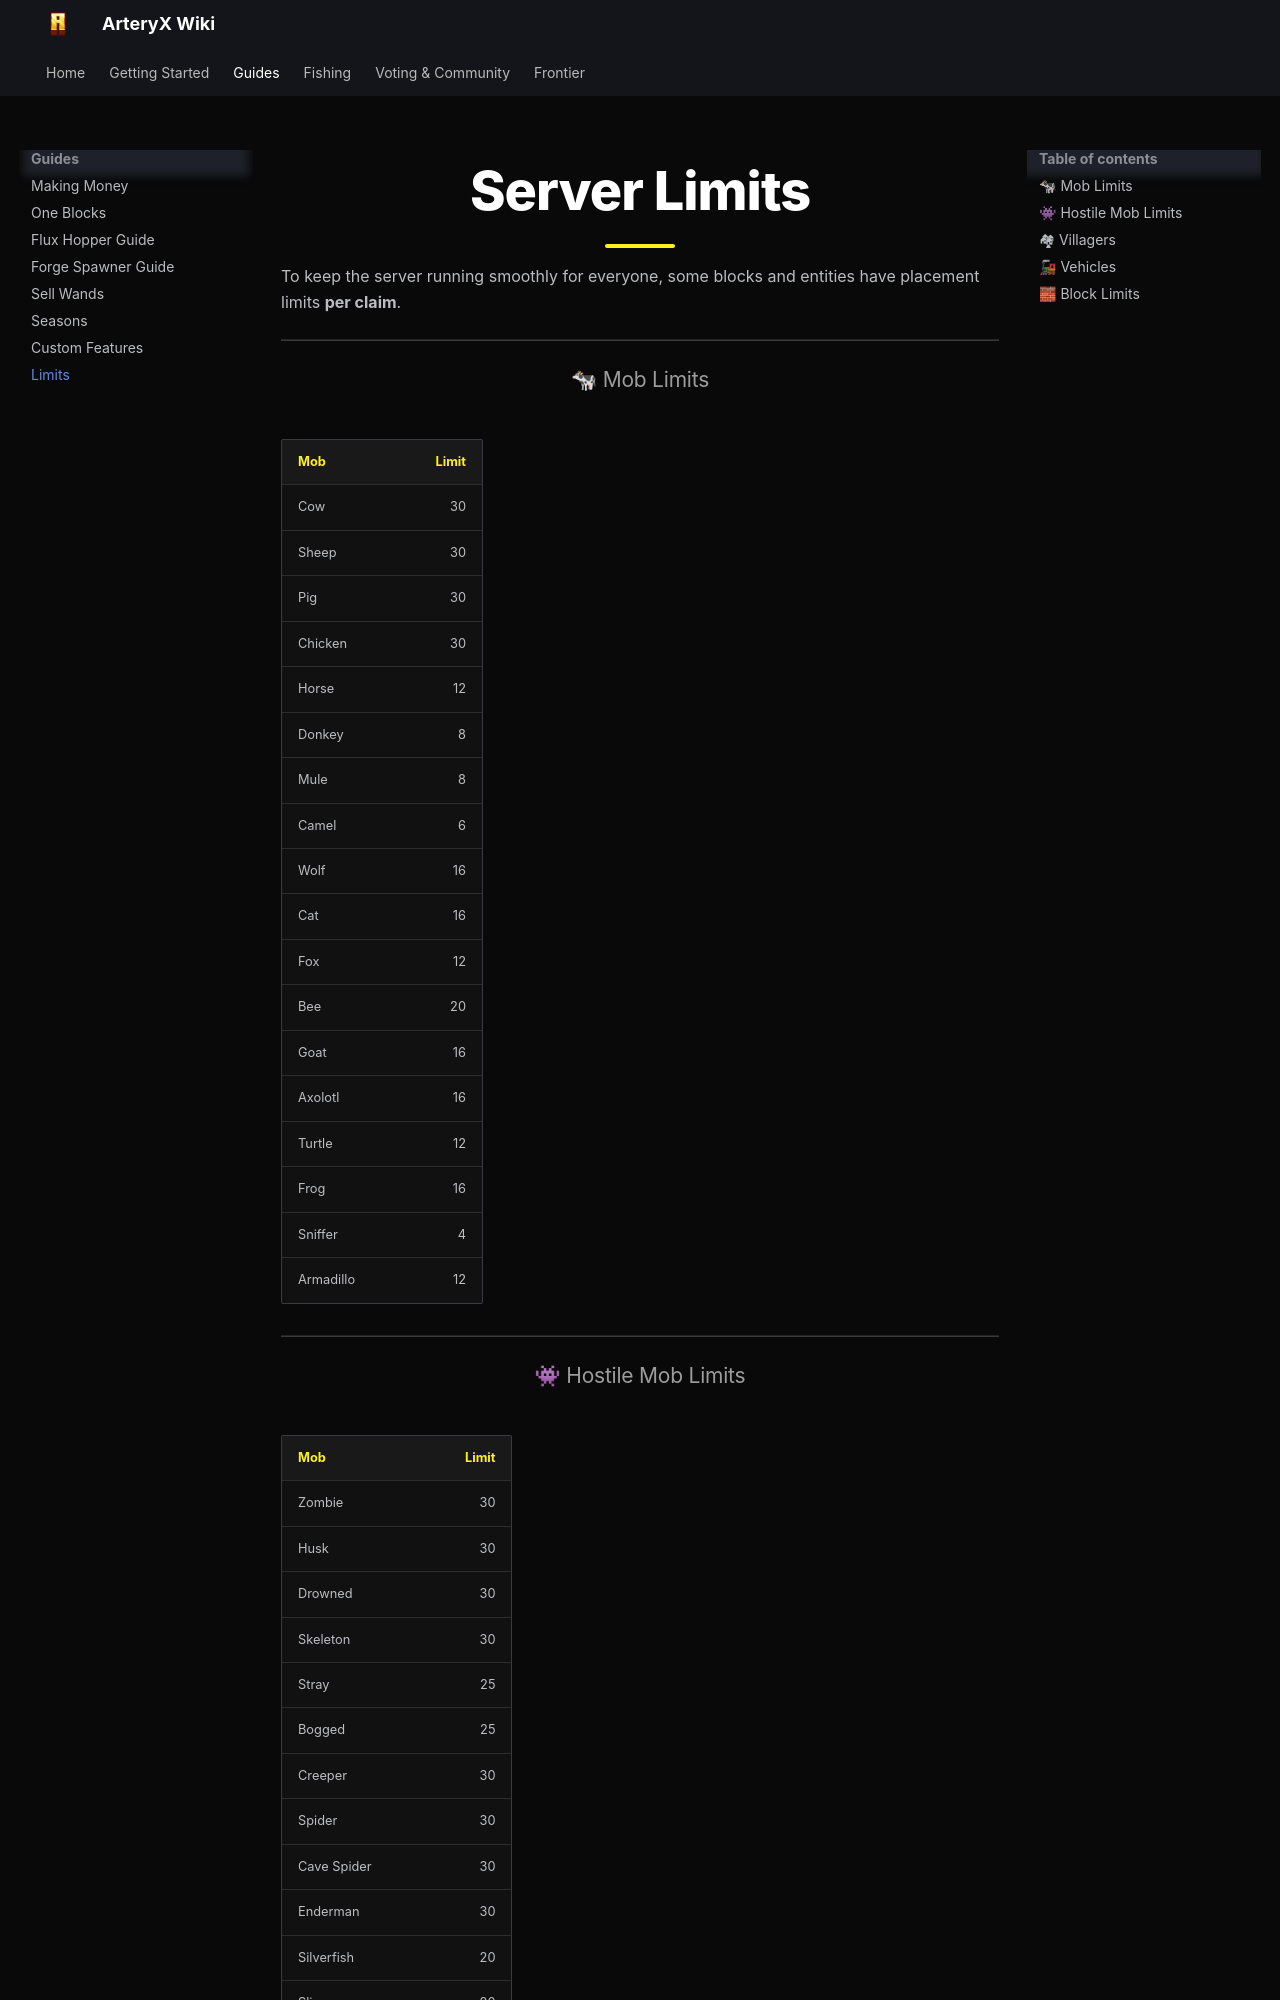

repository: B1ackEx/arteryx-wiki · page: guides/limits/index.html · generator: mkdocs

# Server Limits

To keep the server running smoothly for everyone, some blocks and entities have placement limits **per claim**.

---

## 🐄 Mob Limits

| Mob | Limit |
|------|------:|
| Cow | 30 |
| Sheep | 30 |
| Pig | 30 |
| Chicken | 30 |
| Horse | 12 |
| Donkey | 8 |
| Mule | 8 |
| Camel | 6 |
| Wolf | 16 |
| Cat | 16 |
| Fox | 12 |
| Bee | 20 |
| Goat | 16 |
| Axolotl | 16 |
| Turtle | 12 |
| Frog | 16 |
| Sniffer | 4 |
| Armadillo | 12 |

---
